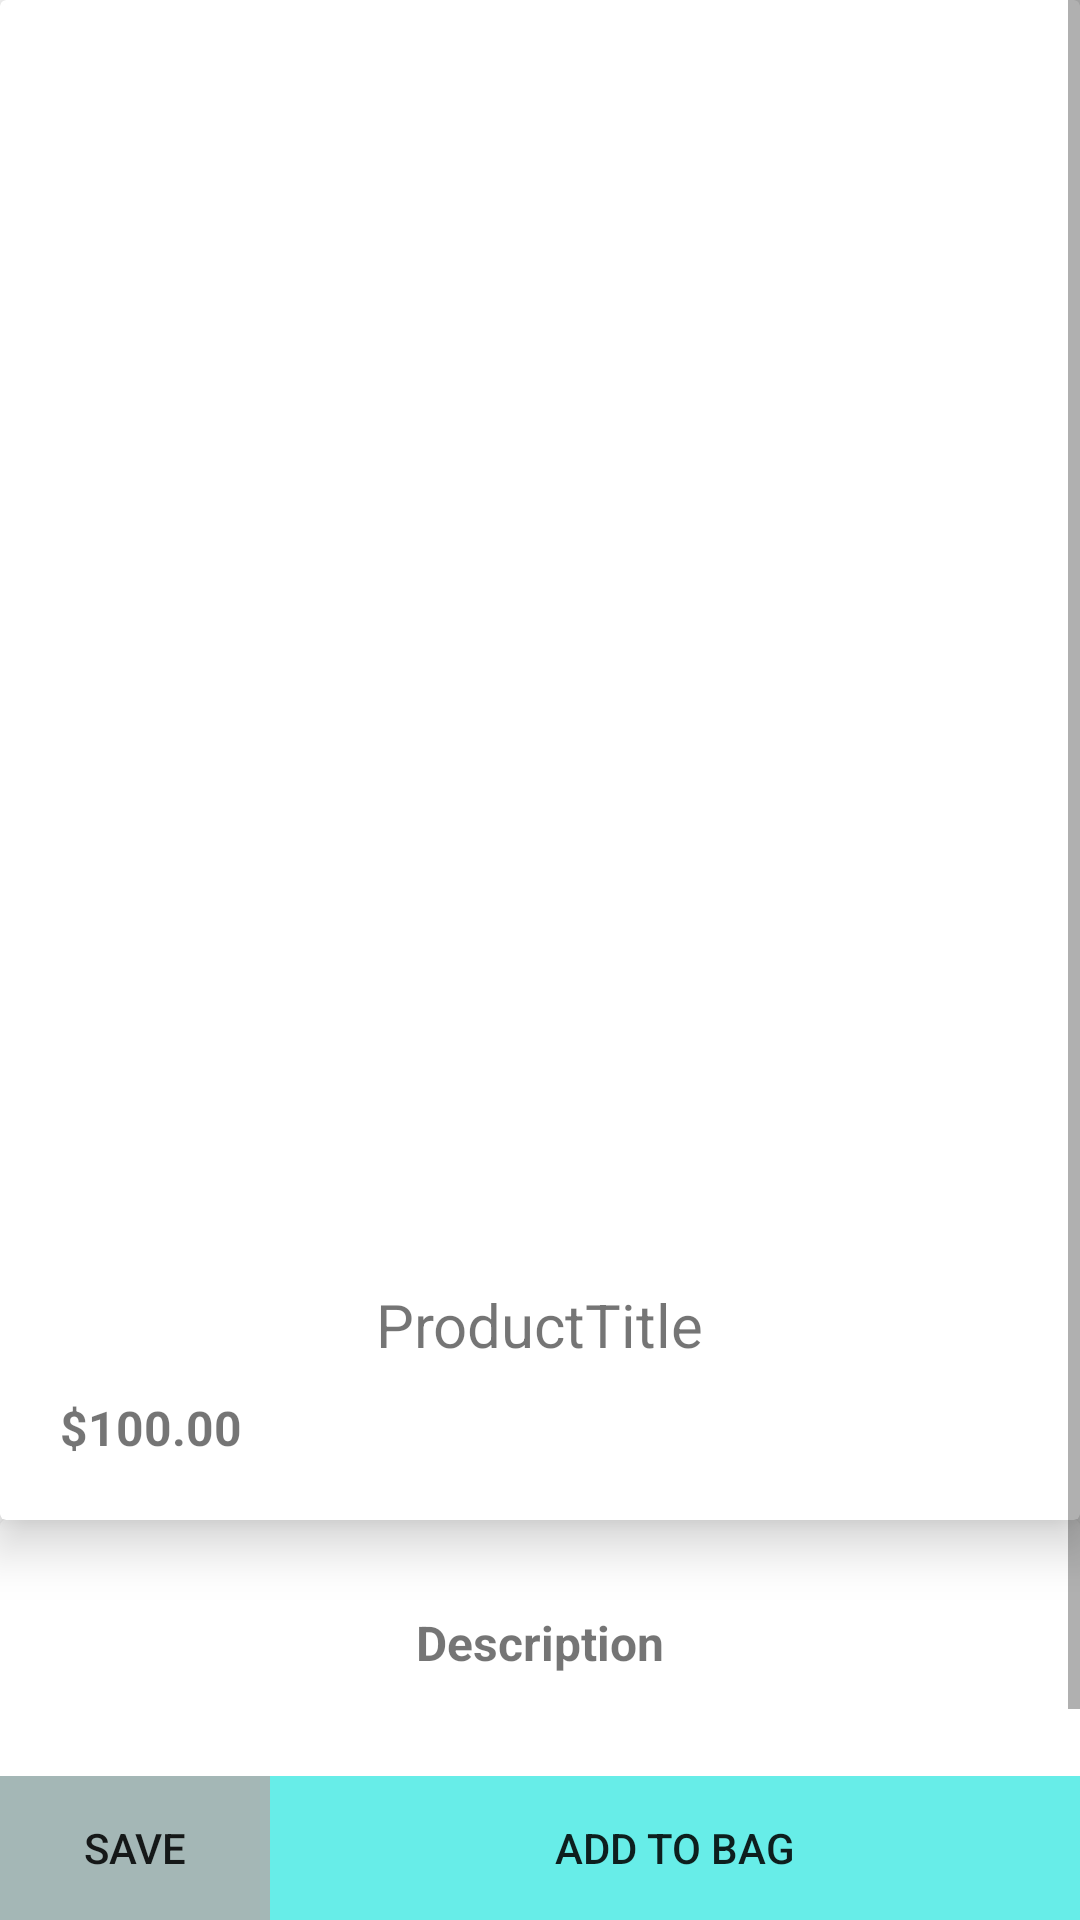

This screen was rendered from an Android layout file. Write that file and the resources it references.
<!-- AndroidManifest.xml: application theme Theme.ActiveNeuron -->
<!-- res/layout/activity_product_detail.xml -->
<?xml version="1.0" encoding="utf-8"?>
<androidx.constraintlayout.widget.ConstraintLayout xmlns:android="http://schemas.android.com/apk/res/android"
    xmlns:app="http://schemas.android.com/apk/res-auto"
    xmlns:tools="http://schemas.android.com/tools"
    android:layout_width="match_parent"
    android:layout_height="match_parent"
    tools:context=".ProductDetailScreen">

    <ScrollView
        android:layout_width="match_parent"
        android:layout_height="0dp"
        app:layout_constraintBottom_toTopOf="@+id/bottom"
        app:layout_constraintStart_toStartOf="parent"
        app:layout_constraintTop_toTopOf="parent">

        <androidx.constraintlayout.widget.ConstraintLayout
            android:layout_width="match_parent"
            android:layout_height="match_parent">

            <androidx.cardview.widget.CardView
                android:id="@+id/main_frame"
                android:layout_width="match_parent"
                android:layout_height="wrap_content"
                app:cardElevation="10dp"
                app:layout_constraintStart_toStartOf="parent"
                app:layout_constraintTop_toTopOf="parent">

                <androidx.constraintlayout.widget.ConstraintLayout
                    android:layout_width="match_parent"
                    android:layout_height="wrap_content"
                    android:padding="20dp">

                    <ImageView
                        android:id="@+id/image"
                        android:layout_width="match_parent"
                        android:layout_height="400dp"
                        android:elevation="8dp"
                        android:src="@drawable/imagebg"
                        app:layout_constraintStart_toStartOf="parent"
                        app:layout_constraintTop_toTopOf="parent" />

                    <TextView
                        android:id="@+id/title"
                        android:layout_width="wrap_content"
                        android:layout_height="wrap_content"
                        android:layout_marginTop="8dp"
                        android:elevation="8dp"
                        android:text="ProductTitle"
                        android:textSize="20sp"
                        app:layout_constraintEnd_toEndOf="parent"
                        app:layout_constraintStart_toStartOf="parent"
                        app:layout_constraintTop_toBottomOf="@+id/image" />

                    <TextView
                        android:id="@+id/price"
                        android:layout_width="wrap_content"
                        android:layout_height="wrap_content"
                        android:layout_marginTop="10dp"
                        android:text="$100.00"
                        android:textSize="16sp"
                        android:textStyle="bold"
                        app:layout_constraintStart_toStartOf="parent"
                        app:layout_constraintTop_toBottomOf="@+id/title" />
                </androidx.constraintlayout.widget.ConstraintLayout>
            </androidx.cardview.widget.CardView>

            <androidx.cardview.widget.CardView
                android:layout_width="match_parent"
                android:layout_height="wrap_content"
                app:layout_constraintStart_toStartOf="parent"
                app:layout_constraintTop_toBottomOf="@+id/main_frame">

                <LinearLayout
                    android:layout_width="match_parent"
                    android:layout_height="wrap_content"
                    android:orientation="vertical"
                    android:padding="20dp">

                    <TextView
                        android:layout_width="match_parent"
                        android:layout_height="wrap_content"
                        android:gravity="center"
                        android:padding="10dp"
                        android:text="Description"
                        android:textSize="16sp"
                        android:textStyle="bold" />

                    <TextView
                        android:id="@+id/product_description"
                        android:layout_width="match_parent"
                        android:layout_height="wrap_content"
                        android:layout_marginTop="8dp" />
                </LinearLayout>
            </androidx.cardview.widget.CardView>

        </androidx.constraintlayout.widget.ConstraintLayout>
    </ScrollView>

    <LinearLayout
        android:id="@+id/bottom"
        android:layout_width="match_parent"
        android:layout_height="wrap_content"
        android:orientation="horizontal"
        app:layout_constraintBottom_toBottomOf="parent"
        app:layout_constraintStart_toStartOf="parent">

        <Button
            android:layout_width="0dp"
            android:layout_height="wrap_content"
            android:layout_weight="1"
            app:backgroundTint="#A4B7B6"
            android:background="@color/cardview_dark_background"
            android:text="Save" />

        <Button
            android:layout_width="0dp"
            android:layout_height="wrap_content"
            android:layout_weight="3"
            app:backgroundTint="#67EDE8"
            android:background="@color/cardview_dark_background"
            android:text="Add To Bag" />

    </LinearLayout>

</androidx.constraintlayout.widget.ConstraintLayout>
<!-- resources referenced by this layout -->
<resources>
  <style name="Theme.ActiveNeuron" parent="Theme.MaterialComponents.DayNight.DarkActionBar">
          
          <item name="colorPrimary">@color/purple_500</item>
          <item name="colorPrimaryVariant">@color/purple_700</item>
          <item name="colorOnPrimary">@color/white</item>
          
          <item name="colorSecondary">@color/teal_200</item>
          <item name="colorSecondaryVariant">@color/teal_700</item>
          <item name="colorOnSecondary">@color/black</item>
          
          <item name="android:statusBarColor" tools:targetApi="l">?attr/colorPrimaryVariant</item>
          
      </style>
  <!-- not gathered from this repository: default colours our renderer supplied (Android Studio template values) -->
  <color name="purple_500">#FF6200EE</color>
  <color name="purple_700">#FF3700B3</color>
  <color name="teal_200">#FF03DAC5</color>
  <color name="teal_700">#FF018786</color>
  <color name="black">#FF000000</color>
  <color name="white">#FFFFFFFF</color>
</resources>
